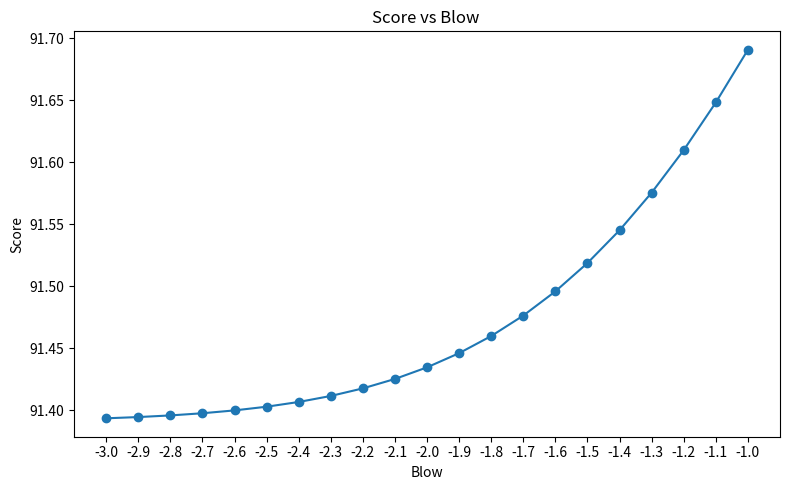
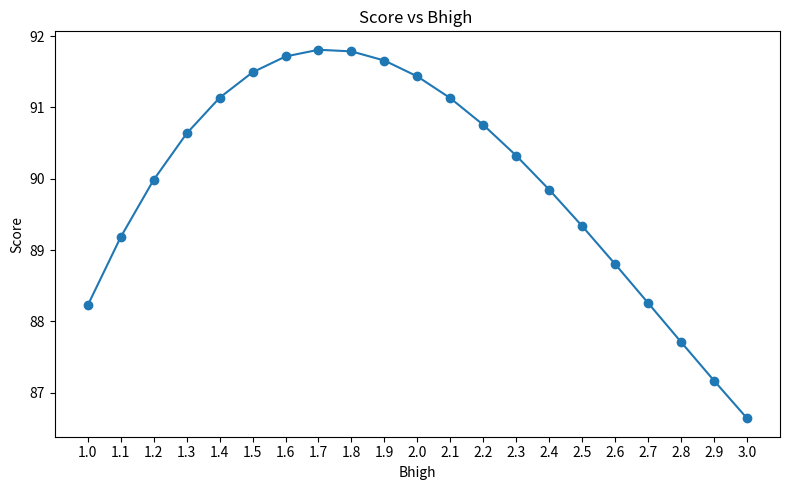
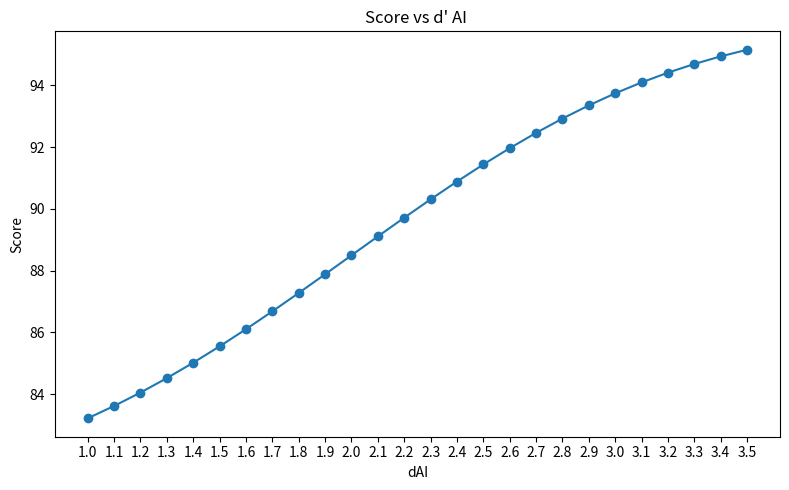
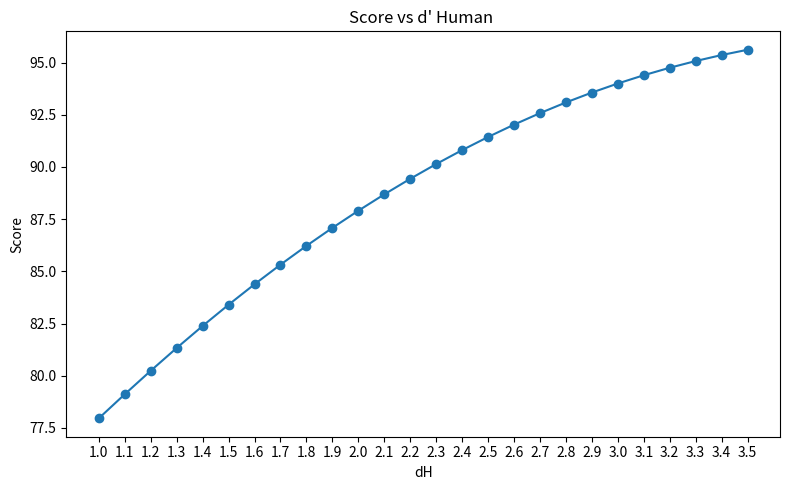
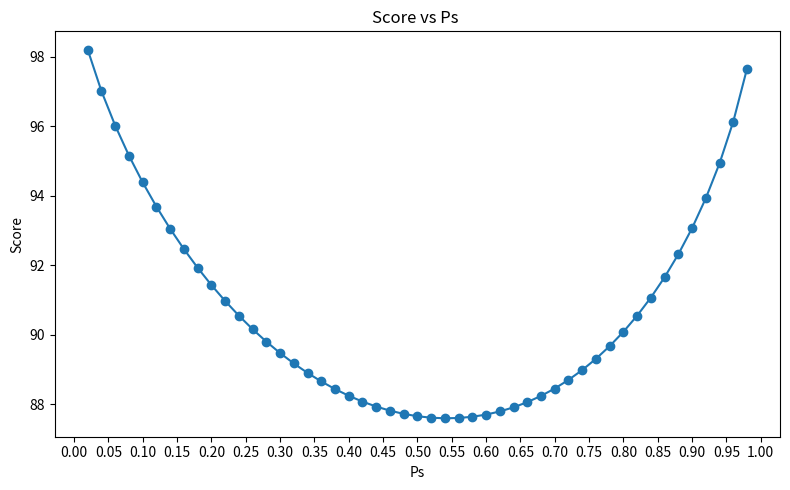

Source code (Python) for these figures, in order:
import os
import math
import argparse
import json
from typing import Optional, Dict

# Limit math libraries to a single thread for stability on constrained systems.
os.environ.setdefault("OMP_NUM_THREADS", "1")
os.environ.setdefault("MKL_NUM_THREADS", "1")
os.environ.setdefault("OPENBLAS_NUM_THREADS", "1")

import numpy as np
import pandas as pd
import matplotlib.pyplot as plt

# Order of AI recommendations (Fake, Middle, Real) used throughout.
R_ORDER = ["F", "M", "R"]
# Precompute sqrt(2) for Gaussian CDF/SF calculations with math.erf/erfc.  שורש של 2
SQRT2 = np.sqrt(2.0) # שורש של 2


def std_norm_cdf(x: np.ndarray) -> np.ndarray: 
    """Standard normal CDF using math.erf applied elementwise."""
    erf_vec = np.vectorize(math.erf)
    return 0.5 * (1.0 + erf_vec(x / SQRT2))


def std_norm_sf(x: np.ndarray) -> np.ndarray:
    """Standard normal survival function (1 - CDF) via math.erfc."""
    erfc_vec = np.vectorize(math.erfc)
    return 0.5 * erfc_vec(x / SQRT2)


def _validate_params(params: Dict[str, float]) -> None: #-> None: the function returns nothing
    """Sanity-check the main parameters."""
    if not (0 < params["Ps"] < 1):  #0<P(S)<1
        raise ValueError("Ps must be in (0,1).")
    if params["dH"] <= 0 or params["dAI"] < 0:  #dH>0, dAI>=0
        raise ValueError("d′ must be positive.")
    if params["Blow"] >= params["Bhigh"]:      #Blow<Bhigh
        raise ValueError("Require Blow < Bhigh.")


def _stabilize_probs(probs: np.ndarray, eps: float = 1e-12) -> np.ndarray:
    """Clip probabilities away from 0/1 and renormalize (numerical hygiene)."""
    clipped = np.clip(probs, eps, 1 - eps) 
    return clipped / clipped.sum()


def compute_outcomes(params: Dict[str, float]) -> Dict[str, float]:
    """
    Forward pass of the hybrid model. AI emits F/M/R via two thresholds; the human
    always decides last using cue-specific thresholds stored in 'Bstar_map'.
    """
    _validate_params(params)
    Ps = float(params["Ps"])
    Pn = 1.0 - Ps
    dH = float(params["dH"])
    dAI = float(params["dAI"])
    Blow = float(params["Blow"])
    Bhigh = float(params["Bhigh"])
    V_TP = float(params["V_TP"])
    V_TN = float(params["V_TN"])
    V_FP = float(params["V_FP"])
    V_FN = float(params["V_FN"])
    if "Bstar_map" not in params:
        raise KeyError("params must include 'Bstar_map' with thresholds per AI cue.")
    k_map = params["Bstar_map"] #B* conditioned on AI recommendation

    # --- AI recommendation probabilities (equal-variance SDT) ---
    p_r_given_N_raw = np.array(
        [
            1 - std_norm_cdf(Bhigh),                 # AI says Fake under Noise
            std_norm_cdf(Bhigh) - std_norm_cdf(Blow),# AI says Middle
            std_norm_cdf(Blow),                      # AI says Real
        ]
    )
    p_r_given_S_raw = np.array(
        [
            1 - std_norm_cdf(Bhigh - dAI),                 # AI says Fake under Signal
            std_norm_cdf(Bhigh - dAI) - std_norm_cdf(Blow - dAI),
            std_norm_cdf(Blow - dAI),
        ]
    )
    p_r_given_N = _stabilize_probs(p_r_given_N_raw)
    p_r_given_S = _stabilize_probs(p_r_given_S_raw)

    # --- Human probabilities: use the precomputed cue-specific thresholds k(r) ---
    k_arr = np.array([k_map[r] for r in R_ORDER], dtype=float) #k_map={"F": k_F,"M": k_M,"R": k_R}
    p_h_fake_given_S = std_norm_sf(k_arr - dH)  # human fake decision when item is signal
    p_h_fake_given_N = std_norm_sf(k_arr)       # human fake decision when item is noise

    # --- Aggregate to confusion-matrix probabilities ---
    TP = Ps * np.dot(p_r_given_S, p_h_fake_given_S)
    FN = Ps * np.dot(p_r_given_S, 1.0 - p_h_fake_given_S)
    FP = Pn * np.dot(p_r_given_N, p_h_fake_given_N)
    TN = Pn * np.dot(p_r_given_N, 1.0 - p_h_fake_given_N)

    # --- Expected payoff score ---
    Score = TP * V_TP + TN * V_TN + FP * V_FP + FN * V_FN

    return {"TP": TP, "TN": TN, "FP": FP, "FN": FN, "Score": Score}


def sweep_param(base_params: Dict[str, float], param_name: str, values: np.ndarray) -> pd.DataFrame:
    """Sweep one parameter while holding the rest fixed."""
    rows = []
    for v in values:
        params = dict(base_params)
        params[param_name] = float(v)
        # Recompute cue-specific human thresholds when Ps changes.
        if param_name == "Ps":
            params["Bstar_map"] = compute_bstar_map(params)
        out = compute_outcomes(params)
        rows.append(
            {
                param_name: float(v),
                "Score": out["Score"],
                "TP": out["TP"],
                "TN": out["TN"],
                "FP": out["FP"],
                "FN": out["FN"],
            }
        )
    return pd.DataFrame(rows)


def plot_sweep(
    df: pd.DataFrame,
    param_name: str,
    title: str,
    figsize=(8, 5),
    save_prefix: str = "simulation",
) -> None:
    """Plot Score vs parameter with consistent styling and a fixed Score axis."""
    plt.figure(figsize=figsize)
    plt.plot(df[param_name], df["Score"], marker="o", linestyle="-")
    plt.xlabel(param_name)
    plt.ylabel("Score")
    plt.title(title)
    # Let matplotlib auto-scale the y-axis for this variant.

    # Use a step of 0.1 for most parameters; Ps is labeled every 0.05 for clarity.
    base_step = 0.1 if param_name != "Ps" else 0.05
    x_min, x_max = df[param_name].min(), df[param_name].max()
    tick_start = np.floor(x_min / base_step) * base_step
    tick_end = np.ceil(x_max / base_step) * base_step + 1e-12
    ticks = np.arange(tick_start, tick_end + 0.5 * base_step, base_step)
    plt.xticks(ticks)

    plt.tight_layout()
    out_path = f"{save_prefix}_{param_name}_sweep.png"
    plt.savefig(out_path, dpi=150)
    plt.close()
    print(f"Saved plot: {out_path}")


def compute_bstar_map(ref_params: Dict[str, float]) -> Dict[str, float]:
    """
    Compute cue-specific human thresholds k(r) once, using Amit's beta* derivation.
    They remain fixed during sweeps so the human behavior is tied to the base case.
    """
    _validate_params(ref_params)
    Ps = float(ref_params["Ps"])
    Pn = 1.0 - Ps
    dH = float(ref_params["dH"])
    dAI = float(ref_params["dAI"])
    Blow = float(ref_params["Blow"])
    Bhigh = float(ref_params["Bhigh"])
    V_TP = float(ref_params["V_TP"])
    V_TN = float(ref_params["V_TN"])
    V_FP = float(ref_params["V_FP"])
    V_FN = float(ref_params["V_FN"])

    # AI recommendation probabilities for the base case.
    p_r_given_N = _stabilize_probs(
        np.array(
            [
                1 - std_norm_cdf(Bhigh),
                std_norm_cdf(Bhigh) - std_norm_cdf(Blow),
                std_norm_cdf(Blow),
            ]
        )
    )
    p_r_given_S = _stabilize_probs(
        np.array(
            [
                1 - std_norm_cdf(Bhigh - dAI),
                std_norm_cdf(Bhigh - dAI) - std_norm_cdf(Blow - dAI),
                std_norm_cdf(Blow - dAI),
            ]
        )
    )

    # Posterior P(S|r) for the base case and resulting beta*(r).
    denom = Ps * p_r_given_S + Pn * p_r_given_N
    denom = np.clip(denom, 1e-12, None)
    P_S_given_r = np.clip((Ps * p_r_given_S) / denom, 1e-12, 1 - 1e-12)
    P_N_given_r = 1.0 - P_S_given_r
    payoff_ratio = (V_TN - V_FP) / (V_TP - V_FN)
    beta_r = np.clip((P_N_given_r / P_S_given_r) * payoff_ratio, 1e-12, None)

    # Convert beta into the effective decision threshold on the evidence axis.
    C_r = np.log(beta_r) / dH
    k_r = (dH / 2.0) + C_r
    return dict(zip(R_ORDER, k_r))


def _default_base_params() -> Dict[str, float]:
    return {
        "Ps": 0.2,
        "dH": 2.5,
        "dAI": 2.5,
        "Blow": -2.0,
        "Bhigh": 2.0,
        "V_TP": 100.0,
        "V_TN": 100.0,
        "V_FP": -100.0,
        "V_FN": -100.0,
    }


def _build_sweep_values(sweep_min: float, sweep_max: float, sweep_step: float) -> np.ndarray:
    if sweep_step <= 0:
        raise ValueError("sweep_step must be positive.")
    values = np.arange(sweep_min, sweep_max + 0.5 * sweep_step, sweep_step)
    return np.round(values, 4)


if __name__ == "__main__":
    parser = argparse.ArgumentParser(description="Run AI-recommends-only simulation sweeps.")
    parser.add_argument("--params_json", type=str, default=None)
    args = parser.parse_args()

    out_dir = "Ai recommends only"
    os.makedirs(out_dir, exist_ok=True)
    save_prefix = os.path.join(out_dir, "simulation")

    # Base-case parameters used for both the computation and for deriving Bstar_map.
    base_params = _default_base_params()

    if args.params_json:
        payload = json.loads(args.params_json)
        base_params.update(payload.get("base_params", {}))
        base_params["Bstar_map"] = compute_bstar_map(base_params)
        sweep_param_name = payload.get("sweep_param")
        sweep_min = float(payload.get("sweep_min"))
        sweep_max = float(payload.get("sweep_max"))
        sweep_step = float(payload.get("sweep_step"))

        values = _build_sweep_values(sweep_min, sweep_max, sweep_step)
        df = sweep_param(base_params, sweep_param_name, values)
        plot_sweep(
            df,
            sweep_param_name,
            f"Score vs {sweep_param_name} ",
            save_prefix=save_prefix,
        )
        raise SystemExit(0)

    # Human thresholds (per AI cue) are tied to the base scenario.
    base_params["Bstar_map"] = compute_bstar_map(base_params)

    # Sweep grids for each parameter (others stay fixed at base values).
    Blow_values = np.round(np.arange(-3.0, -1.0 + 1e-9, 0.1), 2)
    Bhigh_values = np.round(np.arange(1.0, 3.0 + 1e-9, 0.1), 2)
    d_values = np.round(np.arange(1.0, 3.5 + 1e-9, 0.1), 2)
    Ps_values = np.round(np.arange(0.02, 0.99 + 1e-9, 0.02), 2)

    # Run sweeps.
    df_blow = sweep_param(base_params, "Blow", Blow_values)
    df_bhigh = sweep_param(base_params, "Bhigh", Bhigh_values)
    df_dai = sweep_param(base_params, "dAI", d_values)
    df_dh = sweep_param(base_params, "dH", d_values)
    df_ps = sweep_param(base_params, "Ps", Ps_values)

    # Generate and save plots with fixed Score axis limits.
    plot_sweep(df_blow, "Blow", "Score vs Blow ", save_prefix=save_prefix)
    plot_sweep(df_bhigh, "Bhigh", "Score vs Bhigh ", save_prefix=save_prefix)
    plot_sweep(df_dai, "dAI", "Score vs d' AI ", save_prefix=save_prefix)
    plot_sweep(df_dh, "dH", "Score vs d' Human ", save_prefix=save_prefix)
    plot_sweep(df_ps, "Ps", "Score vs Ps ", save_prefix=save_prefix)
